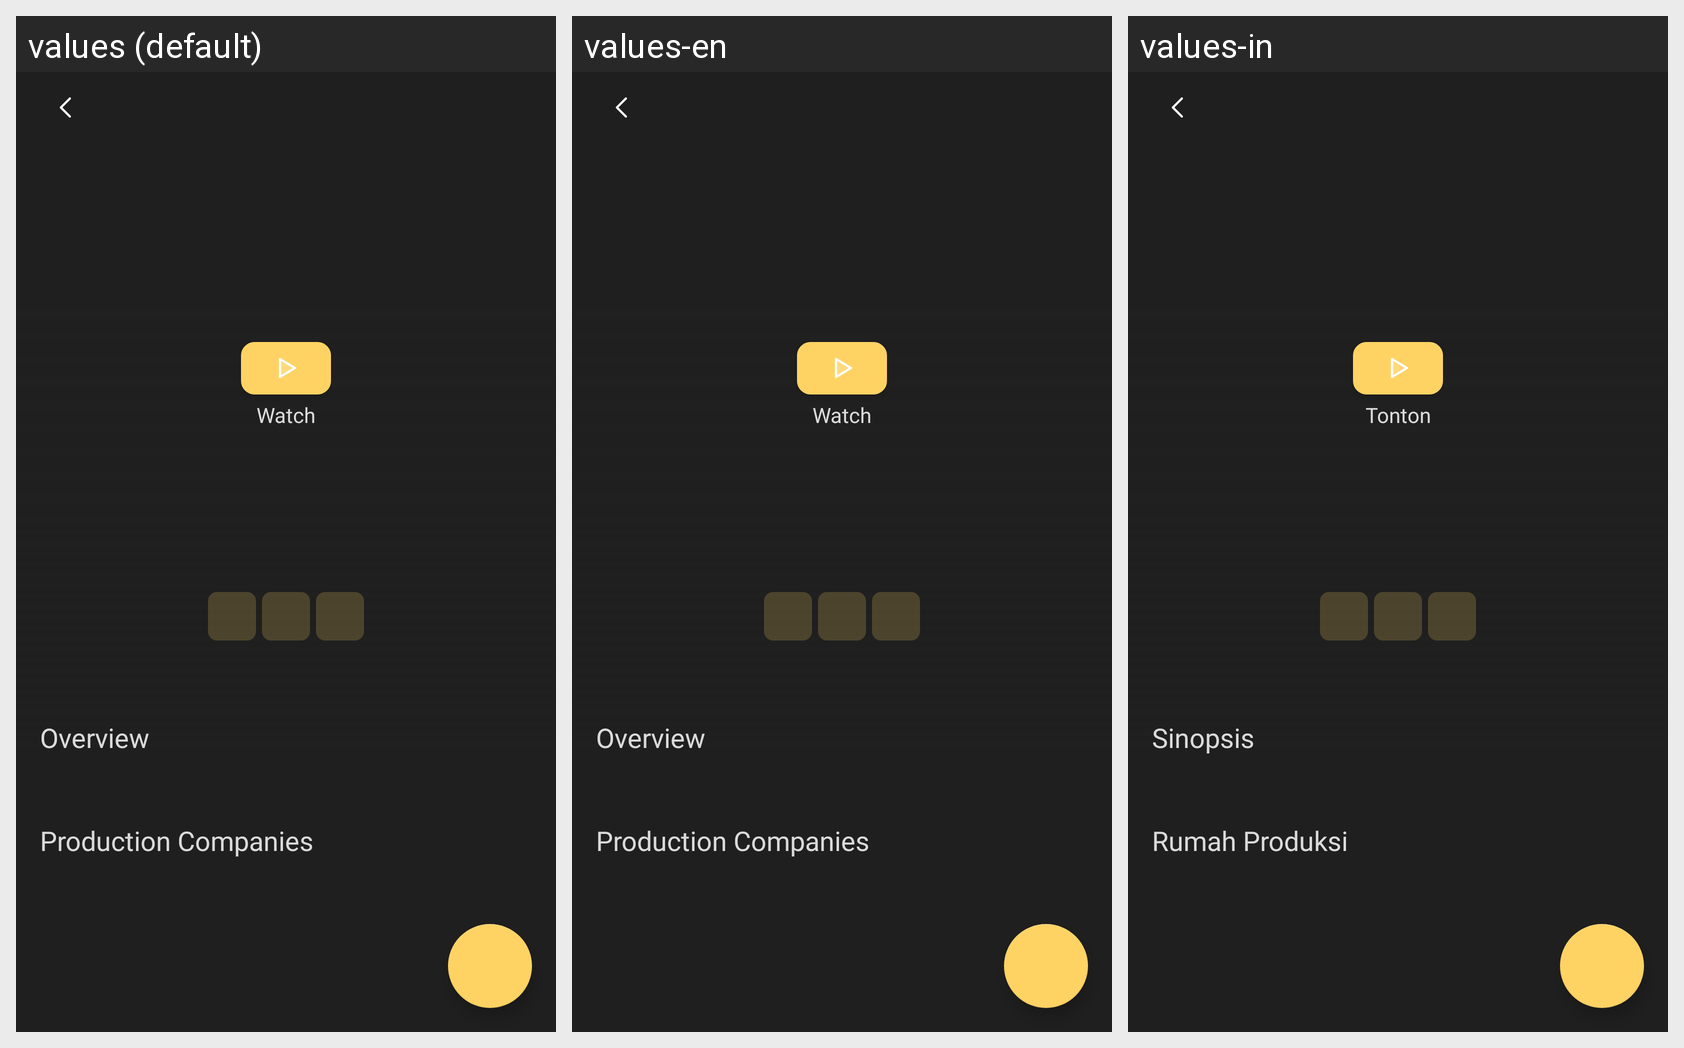

Translations of the strings shown on this Android screen, per locale in the grid:
Android screen res/layout/activity_detail_movie.xml rendered under 3 locales, left to right: values (default), values-en, values-in. Device: Nexus 5 (rendered at 1080×1920; each locale shown at half size, 540×960, under a caption strip naming it); theme Theme.MovieCatalogueApps.
Strings drawn on this screen, with the default value and each locale's value (text and hints the layout hard-codes, and strings that could not be matched under every locale, appear in the picture but are not listed):

watch
  values: Watch
  values-en: Watch
  values-in: Tonton

overview
  values: Overview
  values-en: Overview
  values-in: Sinopsis

companies
  values: Production Companies
  values-en: Production Companies
  values-in: Rumah Produksi
